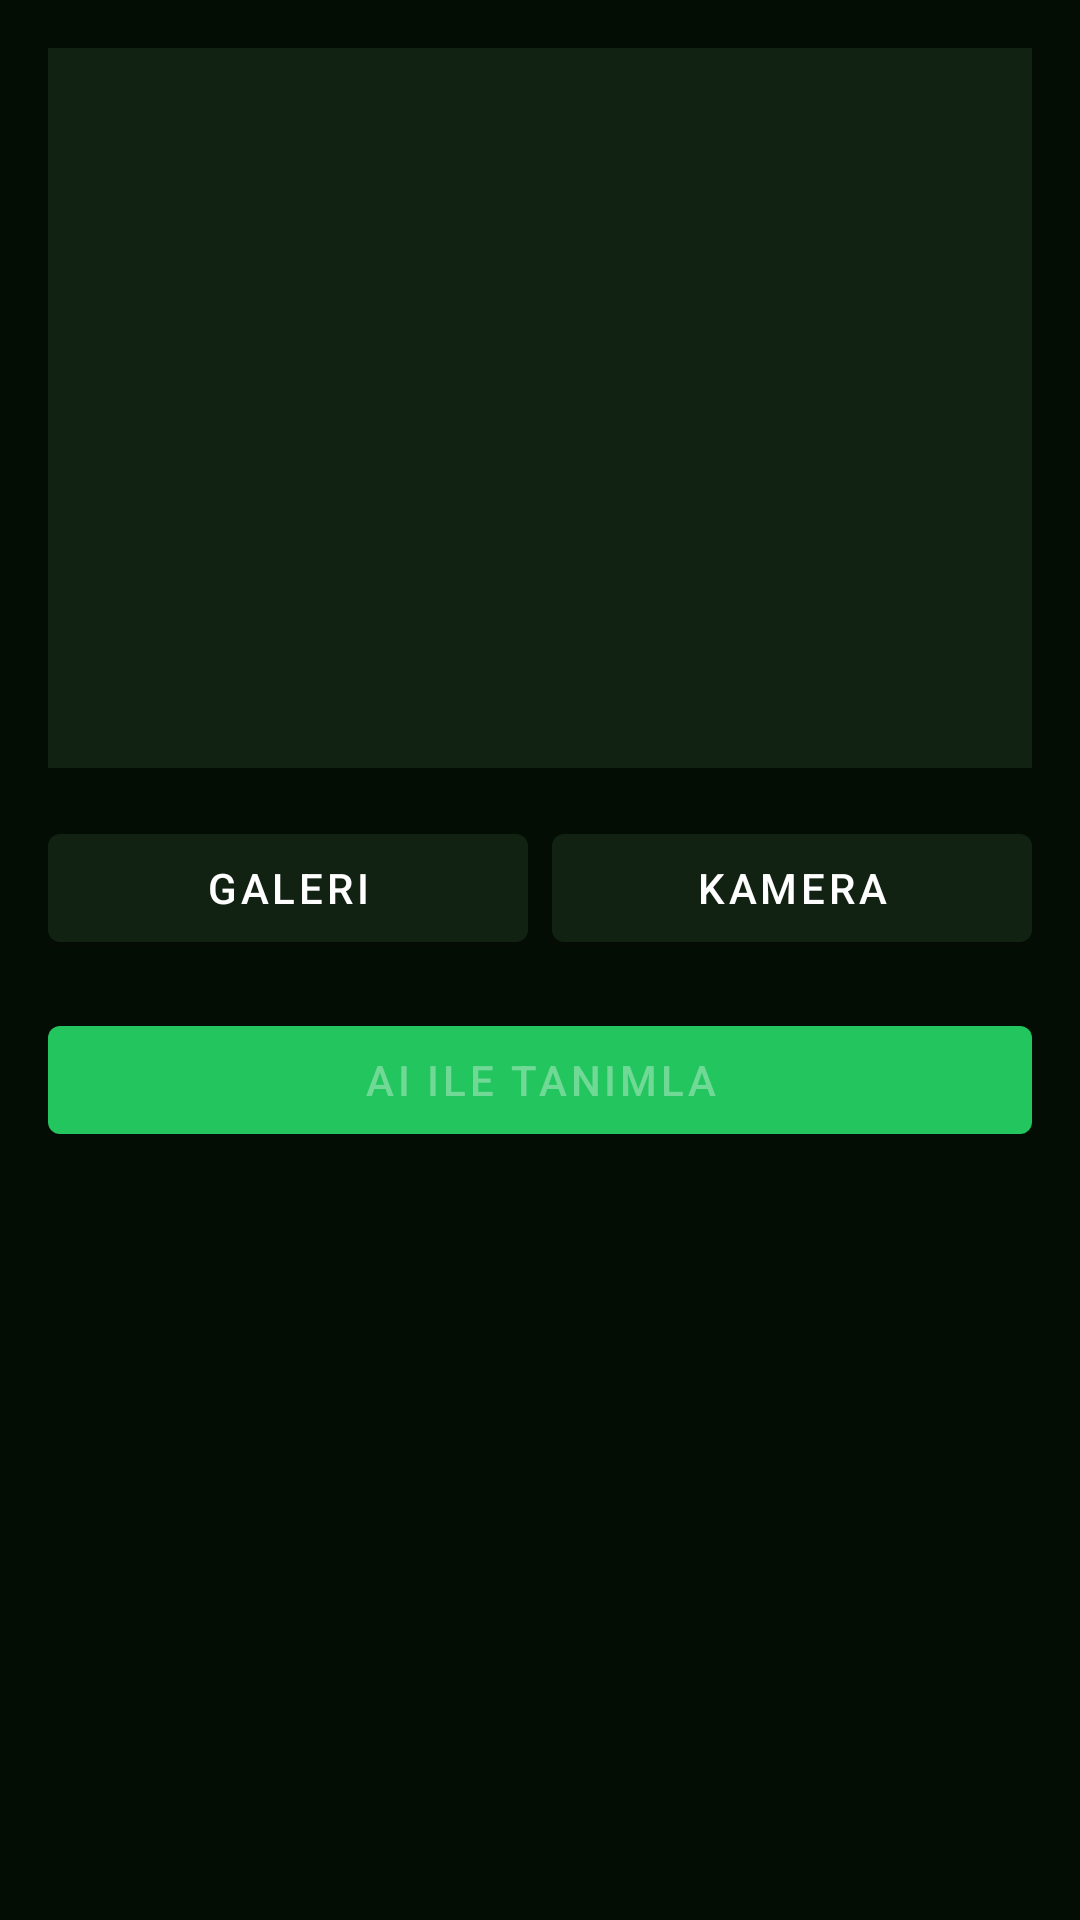

Reconstruct the res/layout file that produces this screen, plus the resources it refers to.
<!-- AndroidManifest.xml: application theme Theme.DoğaAI -->
<!-- res/layout/fragment_identify.xml -->
<?xml version="1.0" encoding="utf-8"?>
<ScrollView xmlns:android="http://schemas.android.com/apk/res/android"
    xmlns:app="http://schemas.android.com/apk/res-auto"
    android:layout_width="match_parent"
    android:layout_height="match_parent"
    android:background="@color/bg">

    <LinearLayout android:layout_width="match_parent"
        android:layout_height="wrap_content"
        android:orientation="vertical"
        android:padding="16dp">

        <ImageView android:id="@+id/iv_preview"
            android:layout_width="match_parent"
            android:layout_height="240dp"
            android:scaleType="centerCrop"
            android:background="@color/surface2"
            android:layout_marginBottom="16dp" />

        <LinearLayout android:layout_width="match_parent"
            android:layout_height="wrap_content"
            android:orientation="horizontal"
            android:layout_marginBottom="16dp">
            <com.google.android.material.button.MaterialButton
                android:id="@+id/btn_gallery"
                android:layout_width="0dp" android:layout_weight="1"
                android:layout_height="wrap_content"
                android:text="Galeri"
                app:backgroundTint="@color/surface2"
                android:layout_marginEnd="8dp" />
            <com.google.android.material.button.MaterialButton
                android:id="@+id/btn_camera"
                android:layout_width="0dp" android:layout_weight="1"
                android:layout_height="wrap_content"
                android:text="Kamera"
                app:backgroundTint="@color/surface2" />
        </LinearLayout>

        <com.google.android.material.button.MaterialButton
            android:id="@+id/btn_identify"
            android:layout_width="match_parent"
            android:layout_height="wrap_content"
            android:text="AI ile Tanımla"
            android:enabled="false"
            app:backgroundTint="@color/accent"
            android:layout_marginBottom="16dp" />

        <ProgressBar android:id="@+id/progressBar"
            android:layout_width="wrap_content"
            android:layout_height="wrap_content"
            android:layout_gravity="center"
            android:visibility="gone"
            android:layout_marginBottom="16dp" />

        
        <LinearLayout android:id="@+id/card_result"
            android:layout_width="match_parent"
            android:layout_height="wrap_content"
            android:orientation="vertical"
            android:background="@color/surface1"
            android:padding="16dp"
            android:visibility="gone">

            <TextView android:id="@+id/tv_species"
                android:layout_width="wrap_content" android:layout_height="wrap_content"
                android:textColor="@color/accent" android:textSize="22sp" android:textStyle="bold" />
            <TextView android:id="@+id/tv_scientific"
                android:layout_width="wrap_content" android:layout_height="wrap_content"
                android:textColor="@color/text_mute" android:textStyle="italic"
                android:layout_marginBottom="8dp" />
            <TextView android:id="@+id/tv_confidence"
                android:layout_width="wrap_content" android:layout_height="wrap_content"
                android:textColor="@color/teal" android:layout_marginBottom="8dp" />
            <TextView android:id="@+id/tv_description"
                android:layout_width="match_parent" android:layout_height="wrap_content"
                android:textColor="@color/text_mid" android:layout_marginBottom="8dp" />
            <TextView android:id="@+id/tv_habitat"
                android:layout_width="wrap_content" android:layout_height="wrap_content"
                android:textColor="@color/text_mute" android:layout_marginBottom="4dp" />
            <TextView android:id="@+id/tv_season"
                android:layout_width="wrap_content" android:layout_height="wrap_content"
                android:textColor="@color/text_mute" android:layout_marginBottom="8dp" />
            <TextView android:id="@+id/tv_tips"
                android:layout_width="match_parent" android:layout_height="wrap_content"
                android:textColor="@color/text_mid" android:layout_marginBottom="8dp" />
            <TextView android:id="@+id/tv_protected"
                android:layout_width="wrap_content" android:layout_height="wrap_content"
                android:text="⚠️ Koruma altında tür"
                android:textColor="@color/red"
                android:visibility="gone" />
        </LinearLayout>

    </LinearLayout>
</ScrollView>
<!-- resources referenced by this layout -->
<resources>
  <color name="accent">#22C55E</color>
  <color name="bg">#040D04</color>
  <color name="red">#F87171</color>
  <color name="surface1">#0D1F0D</color>
  <color name="surface2">#122212</color>
  <color name="teal">#34D399</color>
  <color name="text_mid">#A8D4A8</color>
  <color name="text_mute">#4A7A4A</color>
  <style name="Theme.DoğaAI" parent="Theme.MaterialComponents.DayNight.NoActionBar">
          <item name="colorPrimary">@color/accent</item>
          <item name="colorPrimaryVariant">@color/accent_dark</item>
          <item name="colorOnPrimary">@color/white</item>
          <item name="colorSecondary">@color/accent_light</item>
          <item name="colorSurface">@color/surface1</item>
          <item name="colorOnSurface">@color/text_primary</item>
          <item name="android:colorBackground">@color/bg</item>
          <item name="android:windowBackground">@color/bg</item>
          <item name="android:statusBarColor">@color/bg</item>
          <item name="android:navigationBarColor">@color/surface1</item>
          <item name="android:windowLightStatusBar">false</item>
          <item name="postSplashScreenTheme">@style/Theme.DoğaAI</item>
      </style>
  <color name="accent_dark">#16A34A</color>
  <color name="white">#FFFFFF</color>
  <color name="accent_light">#86EFAC</color>
  <color name="text_primary">#F0FAF0</color>
</resources>
